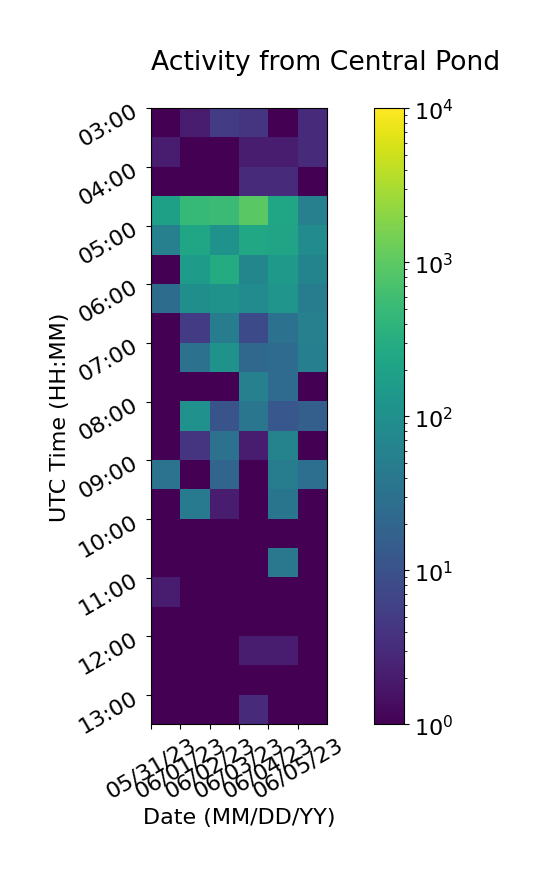

Values plotted in this chart, from the file beside it:
, 05/31/23, 06/01/23, 06/02/23, 06/03/23, 06/04/23, 06/05/23
03:00, 1, 2, 5, 4, 1, 3
03:30, 2, 1, 1, 2, 2, 3
04:00, 1, 1, 1, 3, 3, 1
04:30, 187, 486, 527, 964, 233, 55
05:00, 55, 226, 115, 242, 215, 85
05:30, 1, 162, 286, 69, 143, 64
06:00, 26, 97, 113, 85, 120, 50
06:30, 1, 5, 49, 8, 32, 55
07:00, 1, 31, 113, 22, 25, 53
07:30, 1, 1, 1, 56, 25, 1
08:00, 1, 104, 11, 37, 12, 16
08:30, 1, 4, 31, 2, 61, 1
09:00, 33, 1, 20, 1, 50, 29
09:30, 1, 44, 2, 1, 36, 1
10:00, 1, 1, 1, 1, 1, 1
10:30, 1, 1, 1, 1, 40, 1
11:00, 2, 1, 1, 1, 1, 1
11:30, 1, 1, 1, 1, 1, 1
12:00, 1, 1, 1, 2, 2, 1
12:30, 1, 1, 1, 1, 1, 1
13:00, 1, 1, 1, 3, 1, 1
